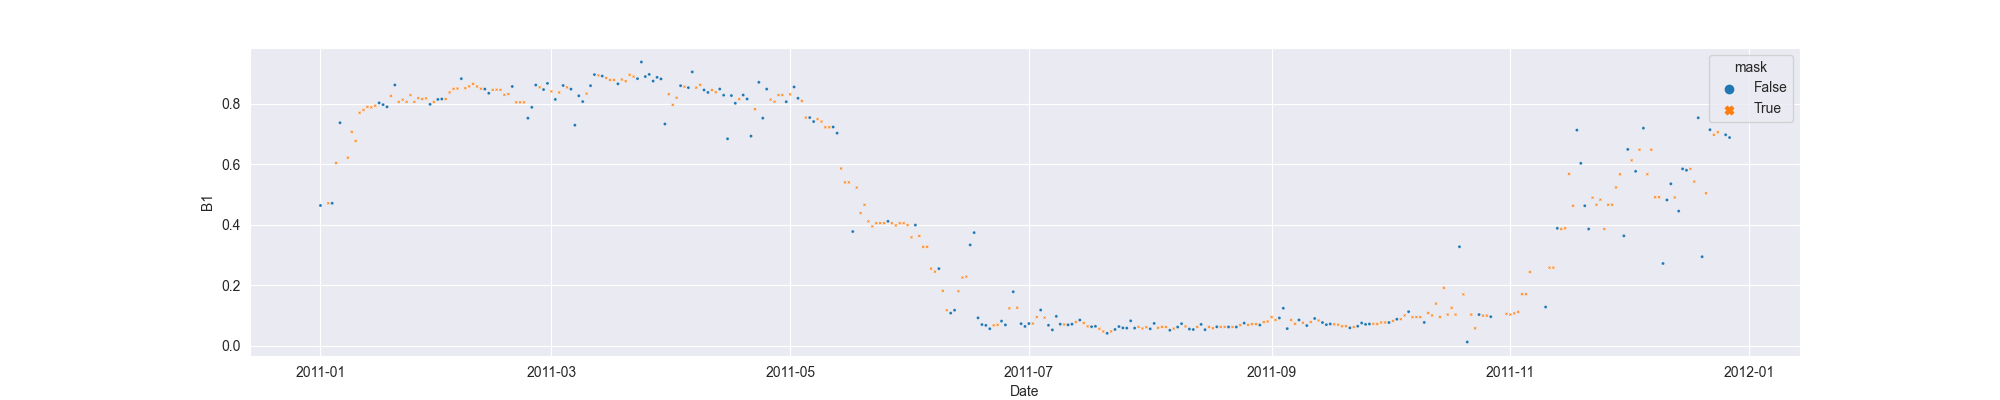

Source data for this figure (header and first rows):
system:time_start, B1, B1_interpolate
2011-01-01, 0.4636, 0.4636
2011-01-02, , 
2011-01-03, , 0.471
2011-01-04, 0.471, 0.471
2011-01-05, , 0.6039
2011-01-06, 0.7368, 0.7368
2011-01-07, , 
2011-01-08, , 0.6214
2011-01-09, , 0.7067
2011-01-10, , 0.6767
2011-01-11, , 0.7695
2011-01-12, , 0.7789
2011-01-13, , 0.7892
2011-01-14, , 0.7875
2011-01-15, , 0.7928
2011-01-16, 0.8023, 0.8023
2011-01-17, 0.7965, 0.7965
2011-01-18, 0.7892, 0.7892
2011-01-19, , 0.8253
2011-01-20, 0.8614, 0.8614
2011-01-21, , 0.8055
2011-01-22, , 0.8129
2011-01-23, , 0.8055
2011-01-24, , 0.828
2011-01-25, , 0.8055
2011-01-26, , 0.8181
2011-01-27, , 0.815
2011-01-28, , 0.8172
2011-01-29, 0.7974, 0.7974
2011-01-30, , 0.8055
2011-01-31, 0.8136, 0.8136
2011-02-01, 0.815, 0.815
2011-02-02, , 0.815
2011-02-03, , 0.8369
2011-02-04, , 0.8486
2011-02-05, , 0.8495
2011-02-06, 0.8821, 0.8821
2011-02-07, , 0.8507
2011-02-08, , 0.8568
2011-02-09, , 0.865
2011-02-10, , 0.8564
2011-02-11, , 0.8489
2011-02-12, 0.8478, 0.8478
2011-02-13, 0.8341, 0.8341
2011-02-14, , 0.8452
2011-02-15, , 0.8459
2011-02-16, , 0.8452
2011-02-17, , 0.8288
2011-02-18, , 0.8314
2011-02-19, 0.8564, 0.8564
2011-02-20, , 0.8041
2011-02-21, , 0.8041
2011-02-22, , 0.8041
2011-02-23, 0.7518, 0.7518
2011-02-24, 0.7876, 0.7876
2011-02-25, 0.8611, 0.8611
2011-02-26, , 0.8537
2011-02-27, 0.8463, 0.8463
2011-02-28, 0.8666, 0.8666
2011-03-01, , 0.8401
... 301 more rows
